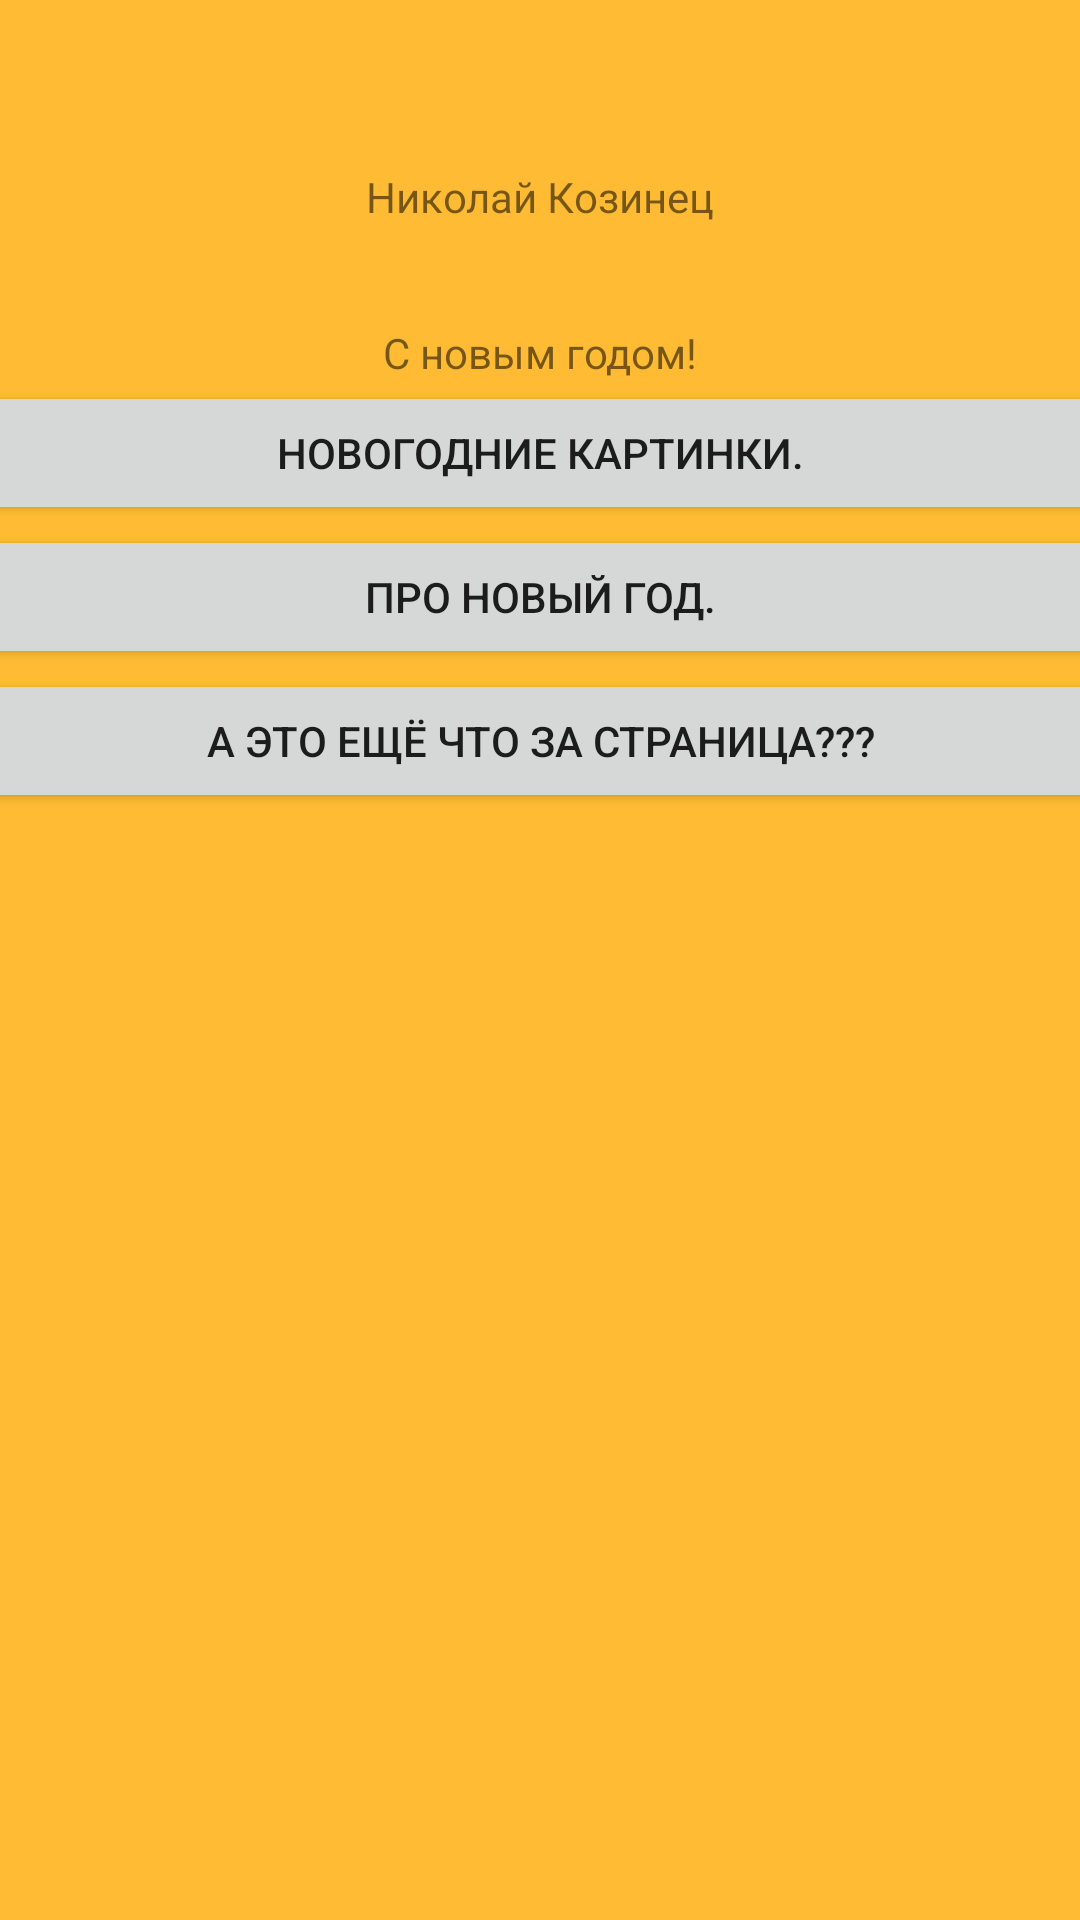

Produce the Android XML layout that renders to this screen, including the resource entries it uses.
<!-- AndroidManifest.xml: application theme Theme.KozinetsNPz4 -->
<!-- res/layout/activity_main.xml -->
<?xml version="1.0" encoding="utf-8"?>
<androidx.constraintlayout.widget.ConstraintLayout xmlns:android="http://schemas.android.com/apk/res/android"
    xmlns:app="http://schemas.android.com/apk/res-auto"
    xmlns:tools="http://schemas.android.com/tools"
    android:layout_width="match_parent"
    android:layout_height="match_parent"
    android:background="@android:color/holo_orange_light"
    tools:context=".MainActivity">

    <LinearLayout
        android:id="@+id/linearLayout"
        android:layout_width="410dp"
        android:layout_height="194dp"
        android:layout_marginTop="92dp"
        android:layout_marginEnd="1dp"
        android:layout_marginBottom="43dp"
        android:orientation="vertical"
        app:layout_constraintBottom_toTopOf="@+id/linearLayout2"
        app:layout_constraintEnd_toEndOf="parent"
        app:layout_constraintStart_toStartOf="parent"
        app:layout_constraintTop_toBottomOf="@+id/name">

        <Button
            android:id="@+id/galleryPictures"
            android:layout_width="match_parent"
            android:onClick="clickGaleryr"
            android:layout_height="wrap_content"
            android:text="@string/YearPictures" />

        <Button
            android:id="@+id/NewYear"
            android:layout_width="match_parent"
            android:layout_height="wrap_content"
            android:onClick="ClickTextNewYear"
            android:text="@string/NewYears" />

        <Button
            android:id="@+id/iconView"
            android:layout_width="match_parent"
            android:onClick="ClickIcon"
            android:layout_height="wrap_content"
            android:text="@string/WhatItTs" />
    </LinearLayout>

    <TextView
        android:id="@+id/name"
        android:layout_width="wrap_content"
        android:layout_height="wrap_content"
        android:layout_marginTop="56dp"
        android:layout_marginBottom="33dp"
        android:text="@string/name"
        app:layout_constraintBottom_toTopOf="@+id/textView2"
        app:layout_constraintEnd_toEndOf="parent"
        app:layout_constraintStart_toStartOf="parent"
        app:layout_constraintTop_toTopOf="parent" />

    <LinearLayout
        android:id="@+id/linearLayout2"
        android:layout_width="412dp"
        android:layout_height="347dp"
        android:layout_marginTop="32dp"
        android:orientation="horizontal"
        app:layout_constraintBottom_toBottomOf="parent"
        app:layout_constraintEnd_toEndOf="parent"
        app:layout_constraintStart_toStartOf="parent"
        app:layout_constraintTop_toBottomOf="@+id/linearLayout">

        <ImageView
            android:id="@+id/imageView2"
            android:layout_width="wrap_content"
            android:layout_height="wrap_content"
            android:layout_weight="1"
            app:srcCompat="@drawable/num3" />

        <ImageView
            android:id="@+id/imageView4"
            android:layout_width="wrap_content"
            android:layout_height="wrap_content"
            android:layout_weight="1"
            app:srcCompat="@drawable/num2" />

    </LinearLayout>

    <TextView
        android:id="@+id/textView2"
        android:layout_width="wrap_content"
        android:layout_height="wrap_content"
        android:text="@string/HappyNewYear"
        app:layout_constraintBottom_toTopOf="@+id/linearLayout"
        app:layout_constraintEnd_toEndOf="parent"
        app:layout_constraintStart_toStartOf="parent"
        app:layout_constraintTop_toBottomOf="@+id/name"
        app:layout_constraintVertical_bias="0.703" />

</androidx.constraintlayout.widget.ConstraintLayout>
<!-- resources referenced by this layout -->
<resources>
  <string name="HappyNewYear">С новым годом!</string>
  <string name="NewYears">Про Новый год.</string>
  <string name="WhatItTs">А это ещё что за страница???</string>
  <string name="YearPictures">Новогодние картинки.</string>
  <string name="name" translatable="false">Николай Козинец</string>
  <style name="Theme.KozinetsNPz4" parent="Theme.MaterialComponents.DayNight.DarkActionBar">
          
          <item name="colorPrimary">@color/purple_500</item>
          <item name="colorPrimaryVariant">@color/purple_700</item>
          <item name="colorOnPrimary">@color/white</item>
          
          <item name="colorSecondary">@color/teal_200</item>
          <item name="colorSecondaryVariant">@color/teal_700</item>
          <item name="colorOnSecondary">@color/black</item>
          
          <item name="android:statusBarColor" tools:targetApi="l">?attr/colorPrimaryVariant</item>
          
      </style>
  <!-- not gathered from this repository: default colours our renderer supplied (Android Studio template values) -->
  <color name="purple_500">#FF6200EE</color>
  <color name="purple_700">#FF3700B3</color>
  <color name="teal_200">#FF03DAC5</color>
  <color name="teal_700">#FF018786</color>
  <color name="black">#FF000000</color>
  <color name="white">#FFFFFFFF</color>
</resources>
